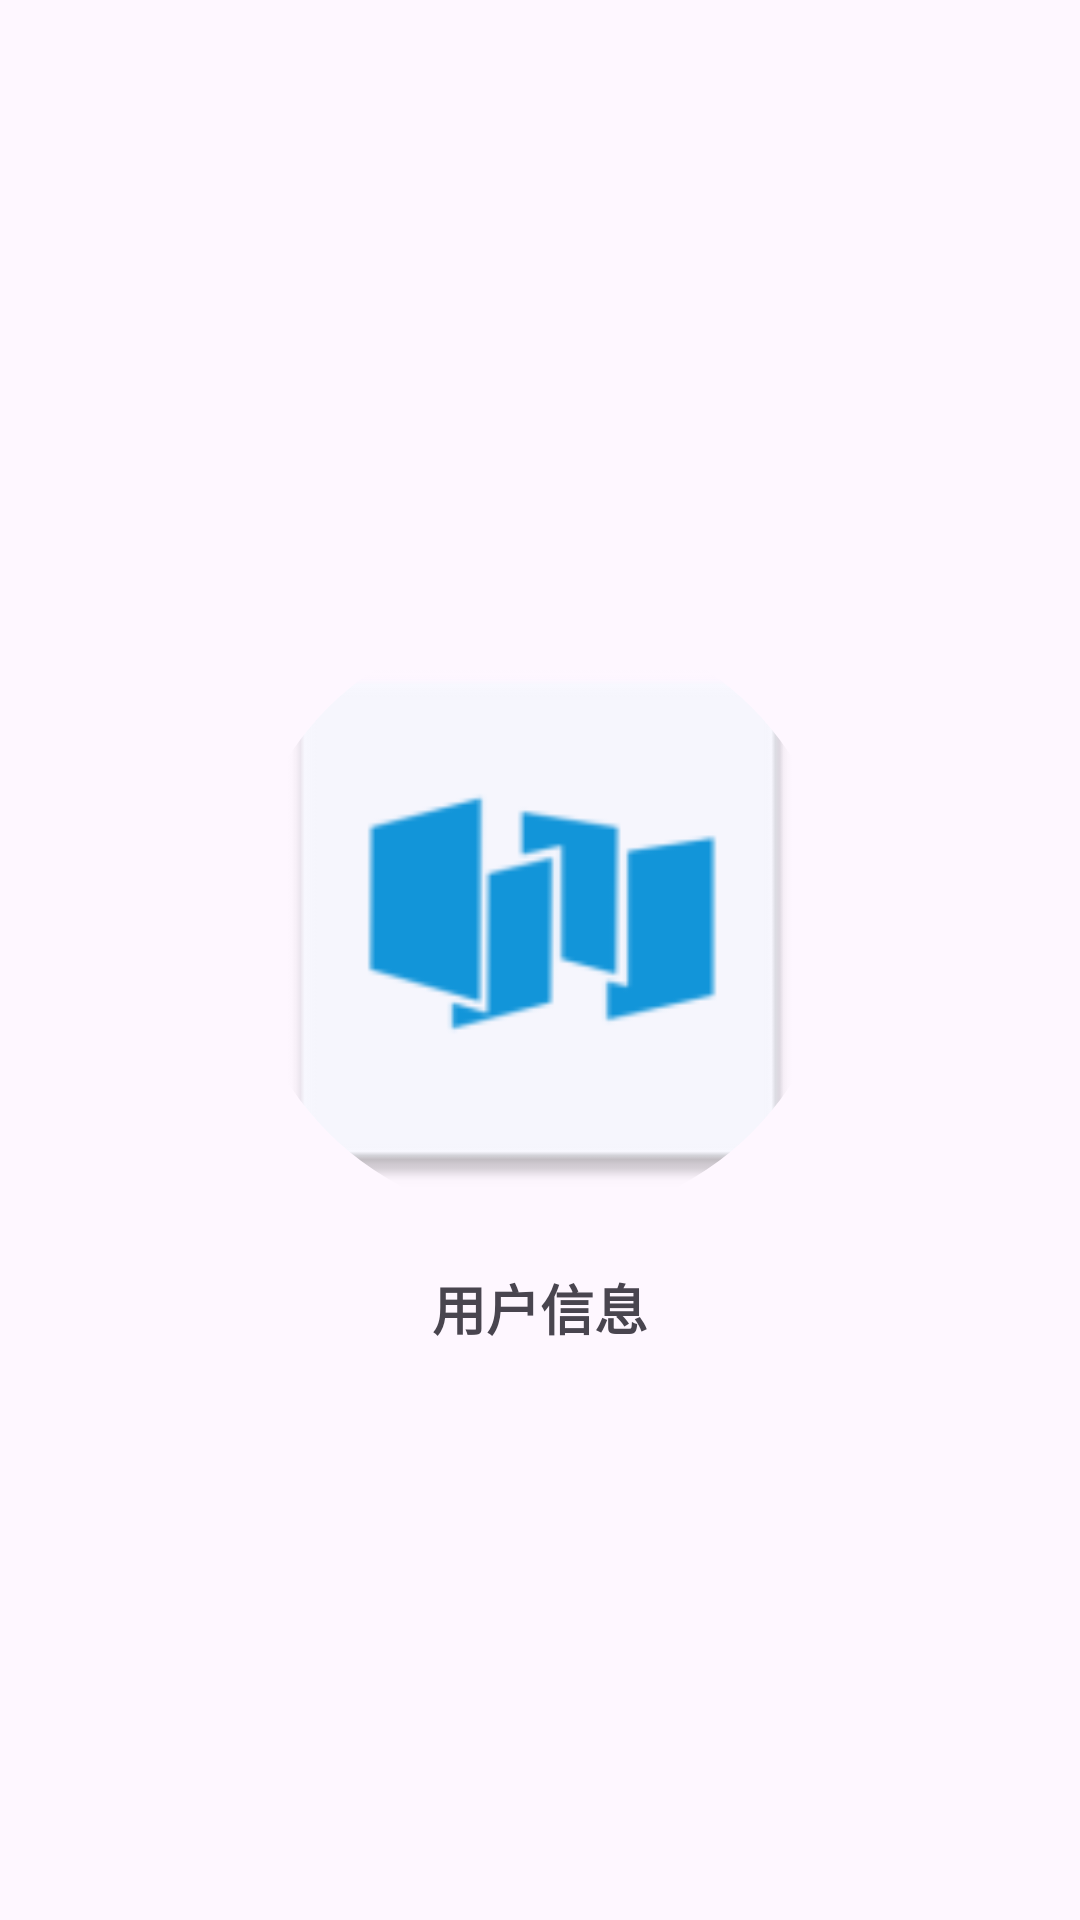

Produce the Android XML layout that renders to this screen, including the resource entries it uses.
<!-- AndroidManifest.xml: application theme Theme.CashKeeperfrontend -->
<!-- res/layout/activity_home.xml -->
<?xml version="1.0" encoding="utf-8"?>
<LinearLayout xmlns:android="http://schemas.android.com/apk/res/android"
              xmlns:app="http://schemas.android.com/apk/res-auto"
              xmlns:tools="http://schemas.android.com/tools"
              android:layout_width="match_parent"
              android:layout_height="match_parent"
              android:gravity="center"
              android:orientation="vertical"
              tools:context=".ui.HomeActivity">

    
    <com.google.android.material.imageview.ShapeableImageView
            android:id="@+id/iv_head"
            android:layout_width="200dp"
            android:layout_height="200dp"
            android:layout_marginTop="16dp"
            android:onClick="changeAvatar"
            android:src="@mipmap/ic_launcher"
            app:shapeAppearanceOverlay="@style/circleImageStyle" />

    
    <TextView
            android:id="@+id/tv_username"
            android:layout_width="wrap_content"
            android:layout_height="wrap_content"
            android:text="用户信息"
            android:textSize="18sp"
            android:textStyle="bold"
            android:layout_marginTop="16dp"/>
</LinearLayout>
<!-- resources referenced by this layout -->
<resources>
  <!-- mipmap ic_launcher: webp bitmap (mipmap-hdpi, 1330 bytes) -->
  <style name="circleImageStyle">
          <item name="cornerFamily">rounded</item>
          <item name="cornerSize">50%</item>
      </style>
  <style name="Theme.CashKeeperfrontend" parent="Base.Theme.CashKeeperfrontend" />
  <style name="Base.Theme.CashKeeperfrontend" parent="Theme.Material3.DayNight.NoActionBar">
          
          
      </style>
</resources>
